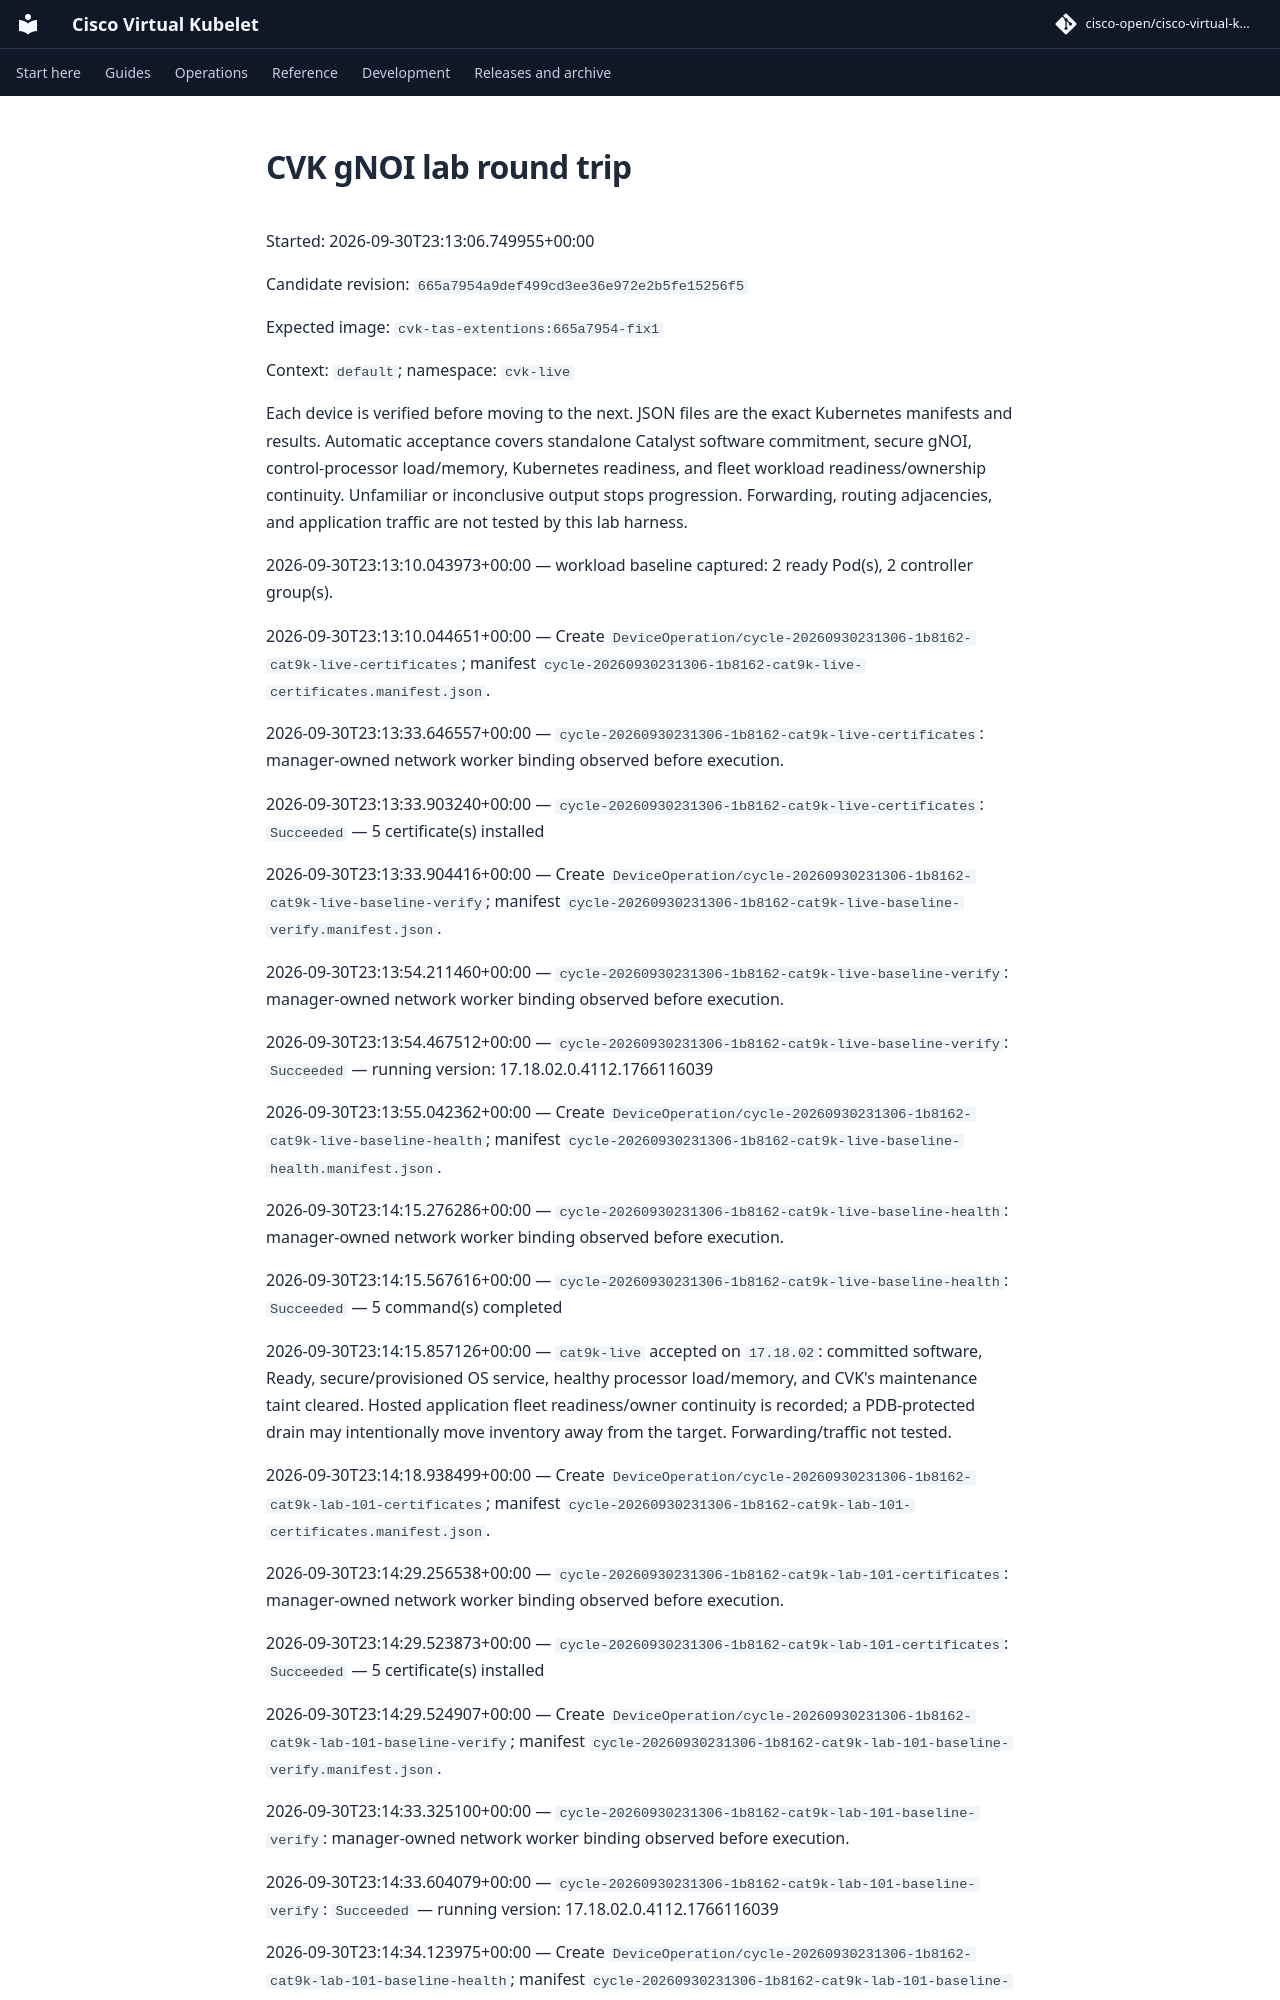

repository: cisco-open/cisco-virtual-kubelet · page: docs/evidence/topology-2026-10-01/fix1-serial-upgrade/report/index.html · generator: mkdocs

# CVK gNOI lab round trip

Started: 2026-09-30T23:13:06.749955+00:00

Candidate revision: `665a7954a9def499cd3ee36e972e2b5fe15256f5`

Expected image: `cvk-tas-extentions:665a7954-fix1`

Context: `default`; namespace: `cvk-live`

Each device is verified before moving to the next. JSON files are the exact Kubernetes manifests and results. Automatic acceptance covers standalone Catalyst software commitment, secure gNOI, control-processor load/memory, Kubernetes readiness, and fleet workload readiness/ownership continuity. Unfamiliar or inconclusive output stops progression. Forwarding, routing adjacencies, and application traffic are not tested by this lab harness.

2026-09-30T23:13:10.043973+00:00 — workload baseline captured: 2 ready Pod(s), 2 controller group(s).

2026-09-30T23:13:10.044651+00:00 — Create `DeviceOperation/cycle-20260930231306-1b8162-cat9k-live-certificates`; manifest `cycle-20260930231306-1b8162-cat9k-live-certificates.manifest.json`.

2026-09-30T23:13:33.646557+00:00 — `cycle-20260930231306-1b8162-cat9k-live-certificates`: manager-owned network worker binding observed before execution.

2026-09-30T23:13:33.903240+00:00 — `cycle-20260930231306-1b8162-cat9k-live-certificates`: `Succeeded` — 5 certificate(s) installed

2026-09-30T23:13:33.904416+00:00 — Create `DeviceOperation/cycle-20260930231306-1b8162-cat9k-live-baseline-verify`; manifest `cycle-20260930231306-1b8162-cat9k-live-baseline-verify.manifest.json`.

2026-09-30T23:13:54.211460+00:00 — `cycle-20260930231306-1b8162-cat9k-live-baseline-verify`: manager-owned network worker binding observed before execution.

2026-09-30T23:13:54.467512+00:00 — `cycle-20260930231306-1b8162-cat9k-live-baseline-verify`: `Succeeded` — running version: 17.18.02.0.4112.1766116039

2026-09-30T23:13:55.042362+00:00 — Create `DeviceOperation/cycle-20260930231306-1b8162-cat9k-live-baseline-health`; manifest `cycle-20260930231306-1b8162-cat9k-live-baseline-health.manifest.json`.

2026-09-30T23:14:15.276286+00:00 — `cycle-20260930231306-1b8162-cat9k-live-baseline-health`: manager-owned network worker binding observed before execution.

2026-09-30T23:14:15.567616+00:00 — `cycle-20260930231306-1b8162-cat9k-live-baseline-health`: `Succeeded` — 5 command(s) completed

2026-09-30T23:14:15.857126+00:00 — `cat9k-live` accepted on `17.18.02`: committed software, Ready, secure/provisioned OS service, healthy processor load/memory, and CVK's maintenance taint cleared. Hosted application fleet readiness/owner continuity is recorded; a PDB-protected drain may intentionally move inventory away from the target. Forwarding/traffic not tested.

2026-09-30T23:14:18.938499+00:00 — Create `DeviceOperation/cycle-20260930231306-1b8162-cat9k-lab-101-certificates`; manifest `cycle-20260930231306-1b8162-cat9k-lab-101-certificates.manifest.json`.

2026-09-30T23:14:29.256538+00:00 — `cycle-20260930231306-1b8162-cat9k-lab-101-certificates`: manager-owned network worker binding observed before execution.

2026-09-30T23:14:29.523873+00:00 — `cycle-20260930231306-1b8162-cat9k-lab-101-certificates`: `Succeeded` — 5 certificate(s) installed

2026-09-30T23:14:29.524907+00:00 — Create `DeviceOperation/cycle-20260930231306-1b8162-cat9k-lab-101-baseline-verify`; manifest `cycle-20260930231306-1b8162-cat9k-lab-101-baseline-verify.manifest.json`.

2026-09-30T23:14:33.325100+00:00 — `cycle-20260930231306-1b8162-cat9k-lab-101-baseline-verify`: manager-owned network worker binding observed before execution.

2026-09-30T23:14:33.604079+00:00 — `cycle-20260930231306-1b8162-cat9k-lab-101-baseline-verify`: `Succeeded` — running version: 17.18.02.0.4112.1766116039

2026-09-30T23:14:34.123975+00:00 — Create `DeviceOperation/cycle-20260930231306-1b8162-cat9k-lab-101-baseline-health`; manifest `cycle-20260930231306-1b8162-cat9k-lab-101-baseline-health.manifest.json`.

2026-09-30T23:14:47.774484+00:00 — `cycle-20260930231306-1b8162-cat9k-lab-101-baseline-health`: manager-owned network worker binding observed before execution.

2026-09-30T23:14:47.999214+00:00 — `cycle-20260930231306-1b8162-cat9k-lab-101-baseline-health`: `Succeeded` — 5 command(s) completed
